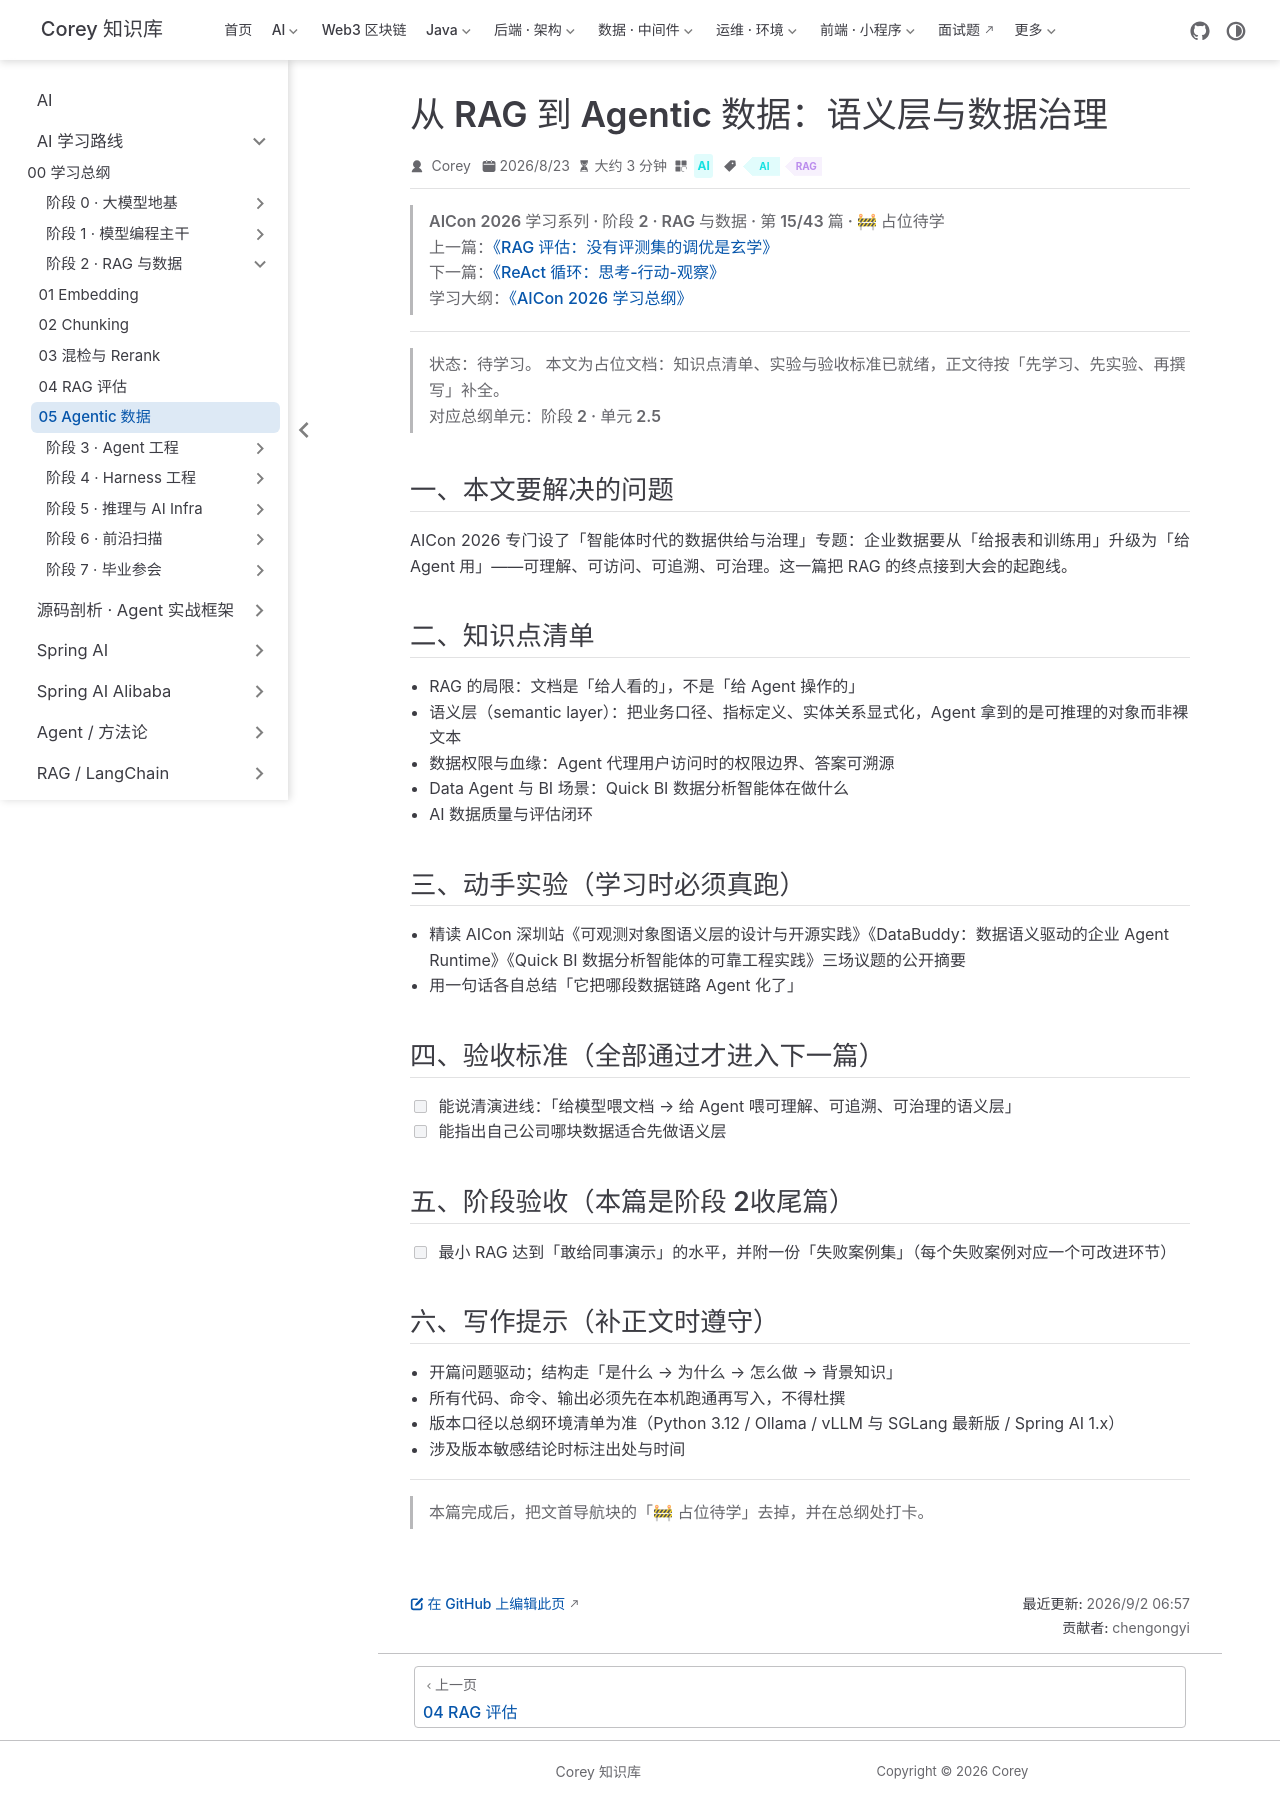

repository: code-corey/code-corey.github.io · page: Ai/roadmap/2-rag-systems/rag-systems-05-agentic-data.html · generator: jekyll

---
title: "从 RAG 到 Agentic 数据：语义层与数据治理"
sidebarGroup: "阶段 2 · RAG 与数据"
shortTitle: "05 Agentic 数据"
order: 5
date: 2026-08-23
category: "AI"
tag:
  - "AI"
  - "RAG"
description: "【占位待学】从 RAG 到 Agentic 数据：语义层与数据治理——对应总纲阶段 2 · 单元 2.5。学完本篇应能：能说清演进线：「给模型喂文档 → 给 Agent 喂可理解、可追溯、可治理的语义层」"
---

> **AICon 2026 学习系列 · 阶段 2 · RAG 与数据 · 第 15/43 篇 · 🚧 占位待学**
> 上一篇：[《RAG 评估：没有评测集的调优是玄学》](/Ai/roadmap/2-rag-systems/rag-systems-04-evaluation)
> 下一篇：[《ReAct 循环：思考-行动-观察》](/Ai/roadmap/3-agent-core/agent-core-01-react-loop)
> 学习大纲：[《AICon 2026 学习总纲》](/Ai/roadmap/aicon-2026-roadmap)

---

> **状态：待学习。** 本文为占位文档：知识点清单、实验与验收标准已就绪，正文待按「先学习、先实验、再撰写」补全。
> 对应总纲单元：**阶段 2 · 单元 2.5**

## 一、本文要解决的问题

AICon 2026 专门设了「智能体时代的数据供给与治理」专题：企业数据要从「给报表和训练用」升级为「给 Agent 用」——可理解、可访问、可追溯、可治理。这一篇把 RAG 的终点接到大会的起跑线。

## 二、知识点清单

- RAG 的局限：文档是「给人看的」，不是「给 Agent 操作的」
- 语义层（semantic layer）：把业务口径、指标定义、实体关系显式化，Agent 拿到的是可推理的对象而非裸文本
- 数据权限与血缘：Agent 代理用户访问时的权限边界、答案可溯源
- Data Agent 与 BI 场景：Quick BI 数据分析智能体在做什么
- AI 数据质量与评估闭环

## 三、动手实验（学习时必须真跑）

- 精读 AICon 深圳站《可观测对象图语义层的设计与开源实践》《DataBuddy：数据语义驱动的企业 Agent Runtime》《Quick BI 数据分析智能体的可靠工程实践》三场议题的公开摘要
- 用一句话各自总结「它把哪段数据链路 Agent 化了」

## 四、验收标准（全部通过才进入下一篇）

- [ ] 能说清演进线：「给模型喂文档 → 给 Agent 喂可理解、可追溯、可治理的语义层」
- [ ] 能指出自己公司哪块数据适合先做语义层

## 五、阶段验收（本篇是阶段 2收尾篇）

- [ ] 最小 RAG 达到「敢给同事演示」的水平，并附一份「失败案例集」（每个失败案例对应一个可改进环节）

## 六、写作提示（补正文时遵守）

- 开篇问题驱动；结构走「是什么 → 为什么 → 怎么做 → 背景知识」
- 所有代码、命令、输出必须先在本机跑通再写入，不得杜撰
- 版本口径以总纲环境清单为准（Python 3.12 / Ollama / vLLM 与 SGLang 最新版 / Spring AI 1.x）
- 涉及版本敏感结论时标注出处与时间

---

> 本篇完成后，把文首导航块的「🚧 占位待学」去掉，并在总纲处打卡。
